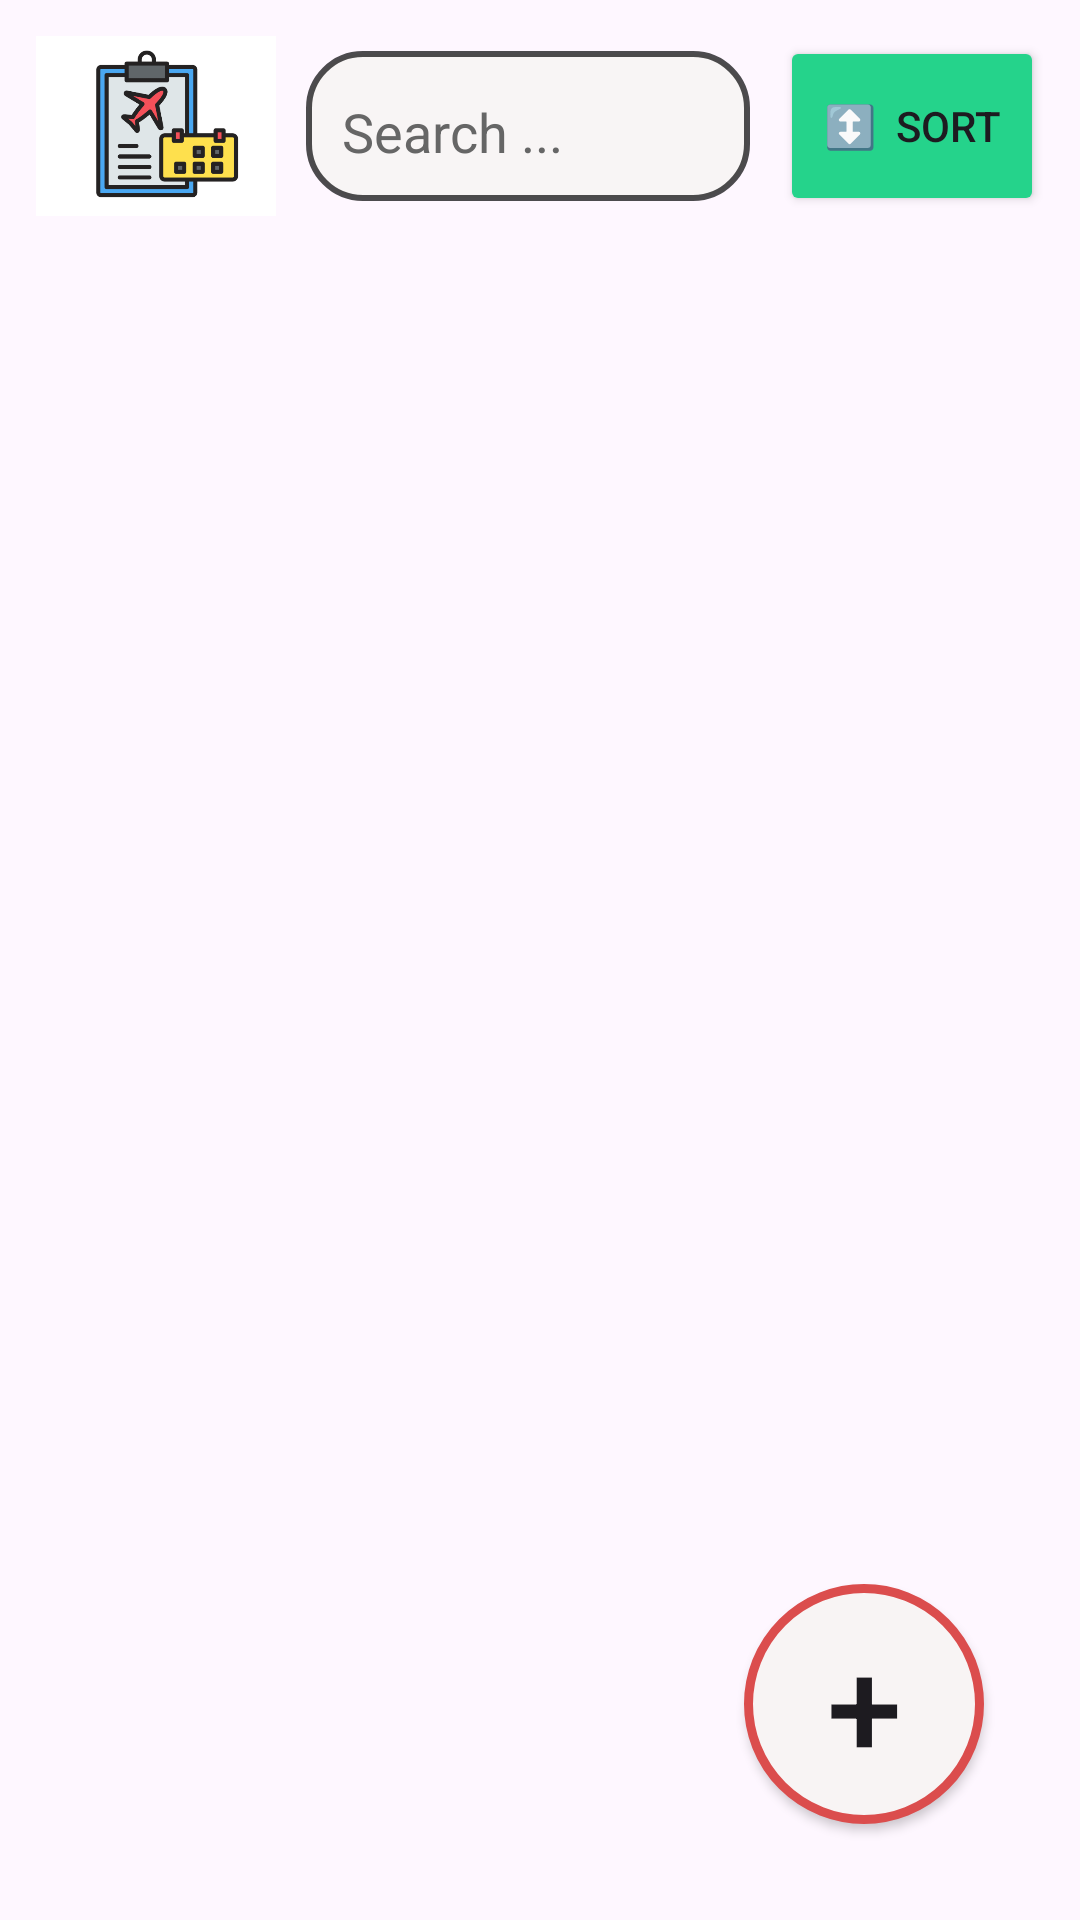

Android layout source for this screen:
<!-- AndroidManifest.xml: application theme Theme.AssigmentOne -->
<!-- res/layout/home_bage_main.xml -->
<?xml version="1.0" encoding="utf-8"?>
<androidx.constraintlayout.widget.ConstraintLayout xmlns:android="http://schemas.android.com/apk/res/android"
    xmlns:app="http://schemas.android.com/apk/res-auto"
    xmlns:tools="http://schemas.android.com/tools"
    android:id="@+id/main"
    android:layout_width="match_parent"
    android:layout_height="match_parent"
    tools:context=".MainActivity">

    <LinearLayout
        android:id="@+id/topBar"
        android:layout_width="0dp"
        android:layout_height="60dp"
        android:layout_margin="12dp"
        android:orientation="horizontal"
        android:gravity="center_vertical"
        app:layout_constraintTop_toTopOf="parent"
        app:layout_constraintStart_toStartOf="parent"
        app:layout_constraintEnd_toEndOf="parent">

        <ImageView
            android:id="@+id/appLogo"
            android:layout_width="80dp"
            android:layout_height="80dp"
            android:src="@drawable/app_icon"
            android:layout_marginEnd="10dp" />

        <EditText
            android:id="@+id/searchBar"
            android:layout_width="0dp"
            android:layout_height="50dp"
            android:layout_weight="1"
            android:background="@drawable/bg_search"
            android:hint="Search ..."
            android:paddingLeft="12dp"
            android:textColorHint="#666" />
        <Button
            android:id="@+id/sortbtn"
            android:layout_width="wrap_content"
            android:layout_height="match_parent"
            android:backgroundTint="#25D38B"
            android:text="↕️  Sort"
            android:layout_marginLeft="10dp"
          />
    </LinearLayout>

    <androidx.recyclerview.widget.RecyclerView
        android:id="@+id/recycleview"
        android:layout_width="0dp"
        android:layout_height="0dp"
        android:paddingTop="20dp"
        app:layout_constraintTop_toBottomOf="@id/topBar"
        app:layout_constraintBottom_toBottomOf="parent"
        app:layout_constraintStart_toStartOf="parent"
        app:layout_constraintEnd_toEndOf="parent" />

    <Button
        android:id="@+id/addButton"
        android:layout_width="80dp"
        android:layout_height="80dp"
        android:text="+"
        android:gravity="center"
        android:textSize="45sp"
        android:background="@drawable/button_bg"
        app:layout_constraintBottom_toBottomOf="parent"
        app:layout_constraintEnd_toEndOf="parent"
        android:layout_margin="32dp"
        />

</androidx.constraintlayout.widget.ConstraintLayout>
<!-- resources referenced by this layout -->
<resources>
  <!-- drawable app_icon: png bitmap (drawable, 20337 bytes) -->
  <!-- drawable bg_search (drawable) -->
  <?xml version="1.0" encoding="utf-8"?>
  <shape xmlns:android="http://schemas.android.com/apk/res/android"
      android:shape="rectangle">
      <solid android:color="#F8F5F5" />
      <stroke
          android:width="2dp"
          android:color="#BA0B0B0D" />
      <corners android:radius="18dp" />
      <padding
          android:left="12dp"
          android:top="8dp"
          android:right="12dp"
          android:bottom="4dp" />
  </shape>
  <!-- drawable button_bg (drawable) -->
  <?xml version="1.0" encoding="utf-8"?>
  <shape xmlns:android="http://schemas.android.com/apk/res/android"
      android:shape="oval">
      <solid android:color="#F8F4F4"/>
      <stroke
          android:width="3dp"
          android:color="#DB4D4D" />
  </shape>
  <style name="Theme.AssigmentOne" parent="Base.Theme.AssigmentOne" />
  <style name="Base.Theme.AssigmentOne" parent="Theme.Material3.DayNight.NoActionBar">
          
          
      </style>
</resources>
